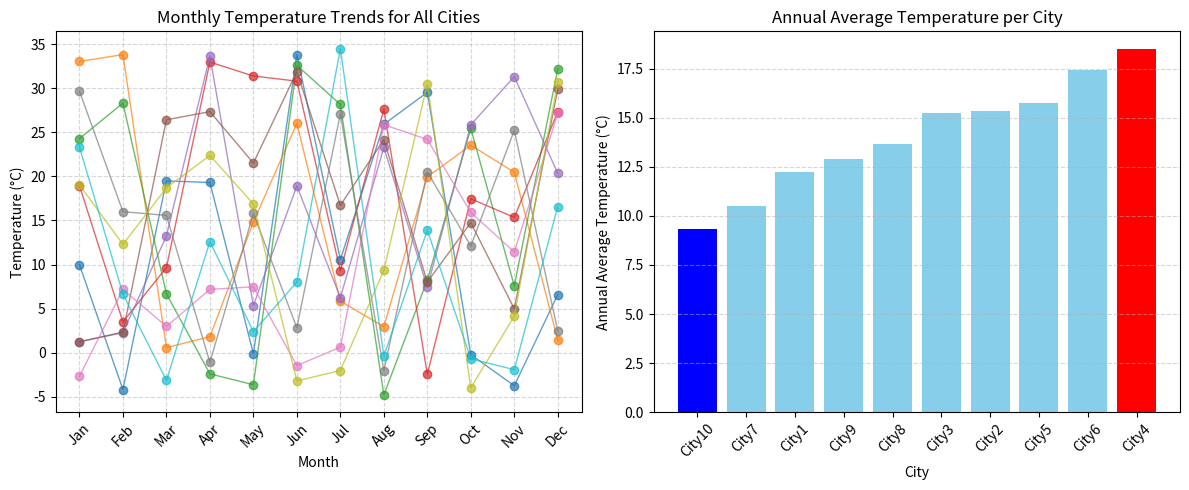

This figure's Python source:
import numpy as np
import pandas as pd
import matplotlib.pyplot as plt

# 1. Data Preparation
np.random.seed(42)
temperatures = np.random.uniform(-5, 35, size=(12, 10))

months = [
    "Jan",
    "Feb",
    "Mar",
    "Apr",
    "May",
    "Jun",
    "Jul",
    "Aug",
    "Sep",
    "Oct",
    "Nov",
    "Dec",
]
cities = [f"City{i+1}" for i in range(10)]

df = pd.DataFrame(temperatures, index=months, columns=cities)

print("Dataset (first 5 months):")
print(df.head())

# 2. Data Analysis
annual_avg = df.mean(axis=0)
print("\nAnnual average temperature per city (°C):")
print(annual_avg.round(2))

city_highest = annual_avg.idxmax()
city_lowest = annual_avg.idxmin()
temp_highest = annual_avg.max()
temp_lowest = annual_avg.min()

print(f"\nCity with highest annual average: {city_highest} ({temp_highest:.2f}°C)")
print(f"City with lowest annual average: {city_lowest} ({temp_lowest:.2f}°C)")

# 3. Data Visualization
plt.figure(figsize=(12, 5))

plt.subplot(1, 2, 1)
for city in cities:
    plt.plot(df.index, df[city], marker="o", linewidth=1, alpha=0.7)
plt.xlabel("Month")
plt.ylabel("Temperature (°C)")
plt.title("Monthly Temperature Trends for All Cities")
plt.xticks(rotation=45)
plt.grid(True, linestyle="--", alpha=0.5)

plt.subplot(1, 2, 2)
annual_avg_sorted = annual_avg.sort_values()
colors = [
    "red" if c == city_highest else "blue" if c == city_lowest else "skyblue"
    for c in annual_avg_sorted.index
]
plt.bar(annual_avg_sorted.index, annual_avg_sorted.values, color=colors)
plt.xlabel("City")
plt.ylabel("Annual Average Temperature (°C)")
plt.title("Annual Average Temperature per City")
plt.xticks(rotation=45)
plt.grid(axis="y", linestyle="--", alpha=0.5)

plt.tight_layout()
plt.show()
